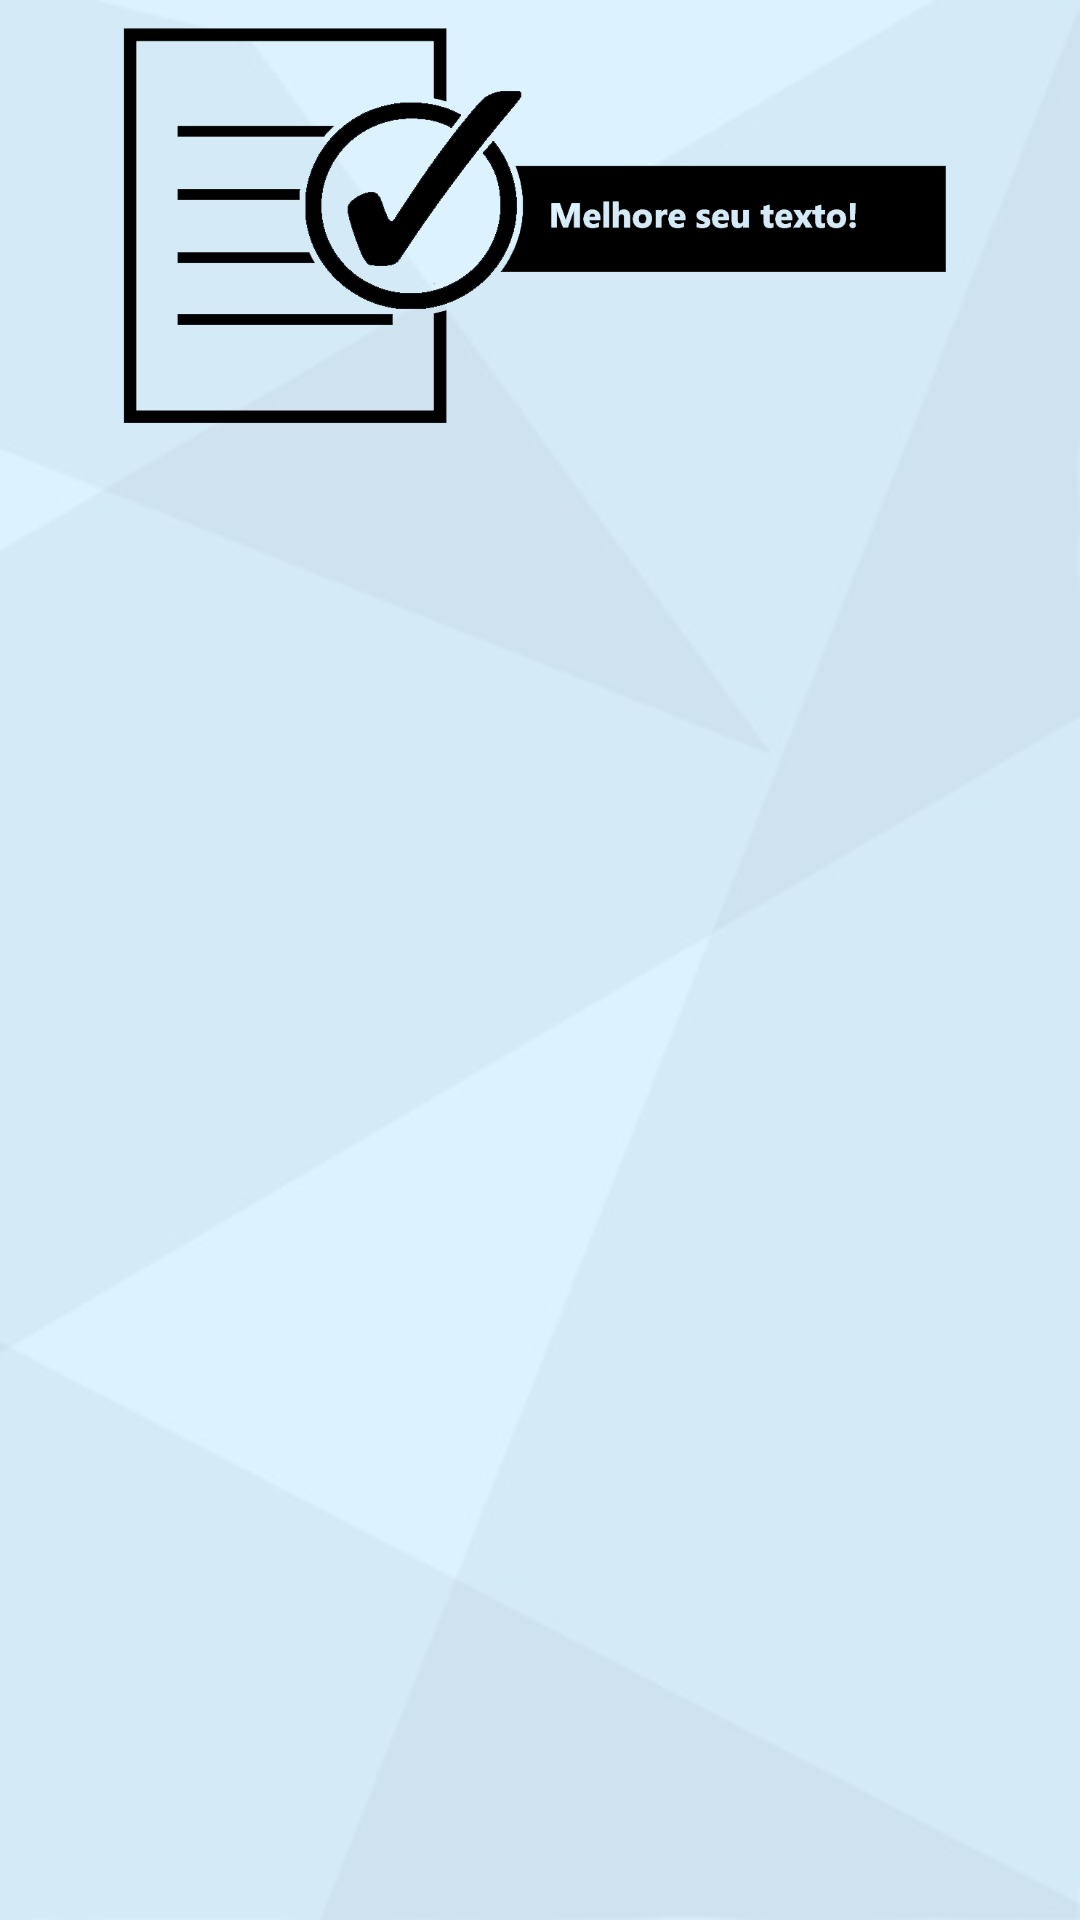

Layout XML and referenced resources for this Android screen:
<!-- AndroidManifest.xml: application theme AppTheme -->
<!-- res/layout/activity_dicas.xml -->
<?xml version="1.0" encoding="utf-8"?>
<LinearLayout xmlns:android="http://schemas.android.com/apk/res/android"
    android:layout_width="wrap_content"
    android:layout_height="wrap_content"
    android:background="@drawable/bgblue"
    android:orientation="vertical">


    <ImageView
        android:layout_width="wrap_content"
        android:layout_height="150dp"
        android:layout_gravity="center"
        android:adjustViewBounds="true"
        android:src="@drawable/dicas" />


    <ListView
        android:id="@+id/List_contents"
        android:layout_width="wrap_content"
        android:layout_height="350dp"
        android:listSelector="@android:color/transparent"
        android:scrollbars="none"
        android:padding="10dp"
        android:textAlignment="textStart" />


</LinearLayout>
<!-- resources referenced by this layout -->
<resources>
  <!-- drawable bgblue: jpeg bitmap (drawable-hdpi, 7430 bytes) -->
  <!-- drawable dicas: png bitmap (drawable-hdpi, 16174 bytes) -->
  <style name="AppTheme" parent="Theme.AppCompat.Light.DarkActionBar">
          
          <item name="colorPrimary">@color/colorPrimary</item>
          <item name="colorPrimaryDark">@color/colorPrimaryDark</item>
          <item name="colorAccent">@color/colorAccent</item>
      </style>
  <color name="colorPrimary">#000080</color>
  <color name="colorPrimaryDark">#191970</color>
  <color name="colorAccent">#FF4081</color>
</resources>
